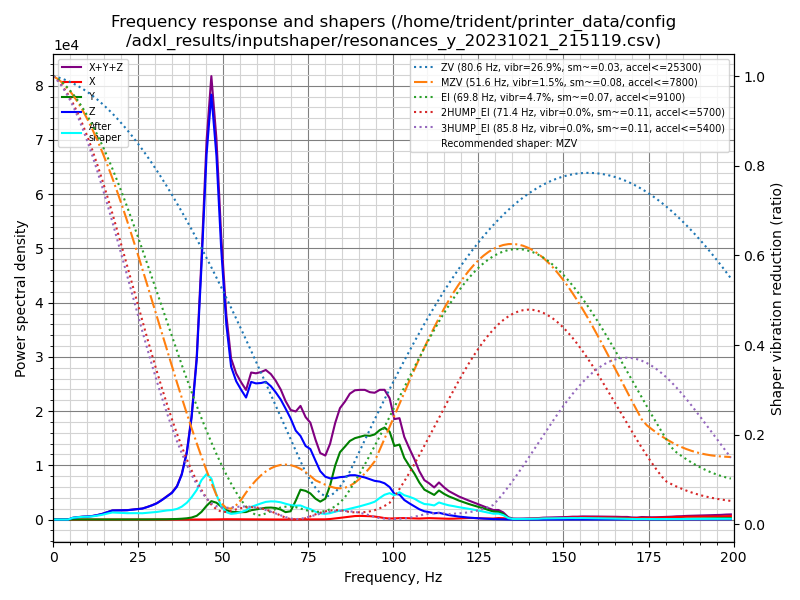

Values plotted in this chart, from the file beside it:
freq, psd_x, psd_y, psd_z, psd_xyz
0.0, 2.849e+01, 3.319e+02, 1.337e+03, 1.698e+03
1.5, 5.586e+01, 2.944e+02, 8.714e+02, 1.222e+03
2.9, 5.114e+01, 1.369e+02, 1.452e+02, 3.333e+02
4.4, 4.795e+01, 1.334e+02, 4.366e+02, 6.180e+02
5.8, 5.235e+01, 1.539e+02, 1.782e+03, 1.989e+03
7.3, 5.382e+01, 1.567e+02, 3.180e+03, 3.391e+03
8.7, 5.200e+01, 1.505e+02, 4.552e+03, 4.754e+03
10.2, 4.870e+01, 1.557e+02, 5.759e+03, 5.963e+03
11.6, 4.641e+01, 1.572e+02, 7.626e+03, 7.830e+03
13.1, 4.965e+01, 1.611e+02, 1.103e+04, 1.124e+04
14.5, 5.544e+01, 1.824e+02, 1.532e+04, 1.556e+04
16.0, 5.377e+01, 1.900e+02, 2.219e+04, 2.243e+04
17.4, 4.811e+01, 1.875e+02, 2.920e+04, 2.944e+04
18.9, 5.067e+01, 1.988e+02, 3.196e+04, 3.221e+04
20.4, 5.385e+01, 2.156e+02, 3.440e+04, 3.466e+04
21.8, 4.939e+01, 2.694e+02, 3.771e+04, 3.803e+04
23.3, 5.884e+01, 3.545e+02, 4.259e+04, 4.300e+04
24.7, 6.267e+01, 4.257e+02, 4.776e+04, 4.825e+04
26.2, 6.447e+01, 4.345e+02, 5.307e+04, 5.357e+04
27.6, 6.799e+01, 5.182e+02, 6.354e+04, 6.412e+04
29.1, 7.828e+01, 6.507e+02, 7.674e+04, 7.747e+04
30.5, 7.741e+01, 8.429e+02, 9.195e+04, 9.287e+04
32.0, 8.605e+01, 1.163e+03, 1.157e+05, 1.170e+05
33.4, 8.526e+01, 1.598e+03, 1.422e+05, 1.439e+05
34.9, 7.746e+01, 2.429e+03, 1.717e+05, 1.742e+05
36.4, 8.547e+01, 3.887e+03, 2.220e+05, 2.260e+05
37.8, 9.301e+01, 5.890e+03, 3.135e+05, 3.195e+05
39.3, 1.096e+02, 9.220e+03, 4.863e+05, 4.956e+05
40.7, 1.341e+02, 1.515e+04, 7.680e+05, 7.833e+05
42.2, 1.312e+02, 2.918e+04, 1.245e+06, 1.274e+06
43.6, 1.609e+02, 6.175e+04, 2.044e+06, 2.106e+06
45.1, 4.069e+02, 1.147e+05, 3.046e+06, 3.161e+06
46.5, 1.149e+03, 1.581e+05, 3.652e+06, 3.811e+06
48.0, 2.087e+03, 1.494e+05, 3.224e+06, 3.375e+06
49.4, 2.727e+03, 1.172e+05, 2.466e+06, 2.586e+06
50.9, 2.892e+03, 8.894e+04, 1.834e+06, 1.926e+06
52.3, 2.711e+03, 7.539e+04, 1.478e+06, 1.556e+06
53.8, 2.343e+03, 7.381e+04, 1.375e+06, 1.452e+06
55.3, 1.837e+03, 7.519e+04, 1.323e+06, 1.400e+06
56.7, 1.340e+03, 7.875e+04, 1.278e+06, 1.358e+06
58.2, 1.143e+03, 1.002e+05, 1.480e+06, 1.581e+06
59.6, 8.529e+02, 1.109e+05, 1.499e+06, 1.610e+06
61.1, 6.960e+02, 1.236e+05, 1.541e+06, 1.665e+06
62.5, 6.508e+02, 1.362e+05, 1.590e+06, 1.727e+06
64.0, 6.821e+02, 1.418e+05, 1.576e+06, 1.719e+06
65.4, 7.558e+02, 1.391e+05, 1.538e+06, 1.678e+06
66.9, 8.758e+02, 1.233e+05, 1.482e+06, 1.606e+06
68.3, 1.196e+03, 9.378e+04, 1.401e+06, 1.496e+06
69.8, 2.565e+03, 1.068e+05, 1.303e+06, 1.413e+06
71.3, 3.318e+03, 2.485e+05, 1.171e+06, 1.423e+06
72.7, 3.140e+03, 4.009e+05, 1.122e+06, 1.526e+06
74.2, 2.787e+03, 3.929e+05, 1.008e+06, 1.404e+06
75.6, 2.690e+03, 3.648e+05, 9.841e+05, 1.352e+06
77.1, 2.391e+03, 2.977e+05, 8.389e+05, 1.139e+06
78.5, 2.362e+03, 2.598e+05, 7.017e+05, 9.638e+05
80.0, 3.402e+03, 3.089e+05, 6.330e+05, 9.453e+05
81.4, 7.893e+03, 5.130e+05, 6.188e+05, 1.140e+06
82.9, 1.646e+04, 8.277e+05, 6.344e+05, 1.479e+06
84.3, 2.609e+04, 1.048e+06, 6.600e+05, 1.734e+06
85.8, 3.610e+04, 1.157e+06, 6.784e+05, 1.871e+06
... 78 more rows
